Photos from the image-classification dataset "Hand-Gesture-Recognizer" in the GitHub repository Rahul2k/Hand-Gesture-Recognizer. Its 4 classes are: fist, one finger, perfect sign, two fingers.

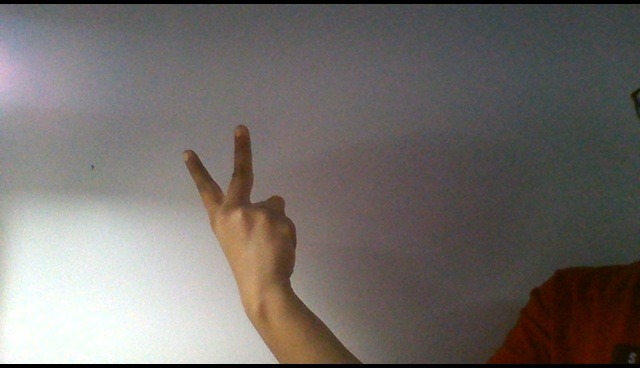
Label: two fingers

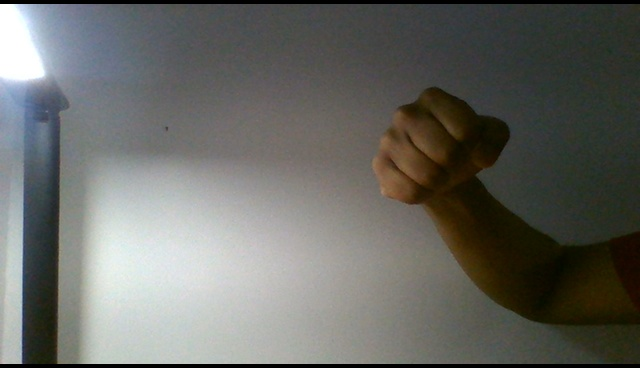
Label: fist

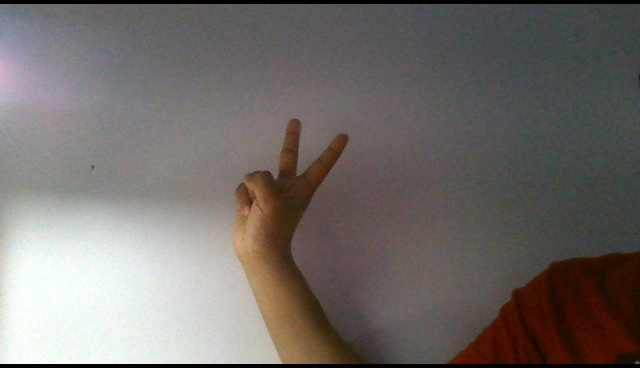
Label: two fingers

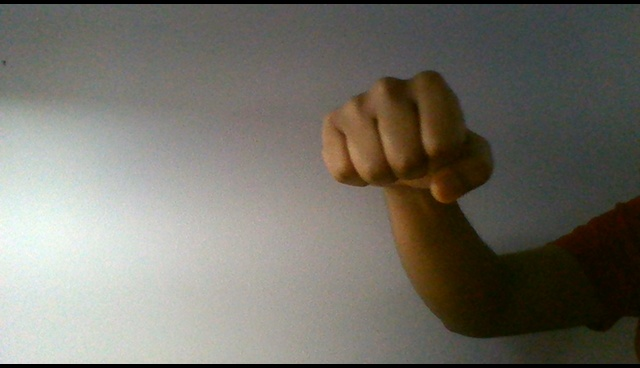
Label: fist

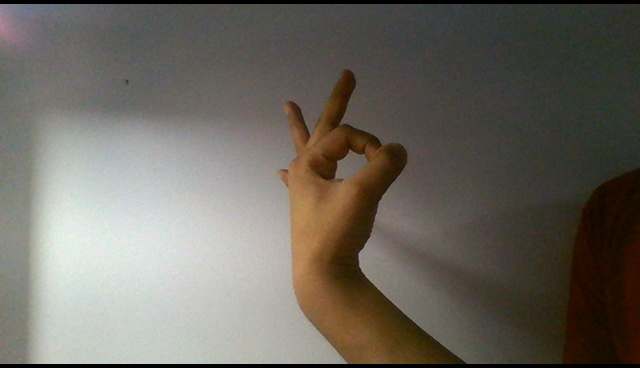
Label: perfect sign

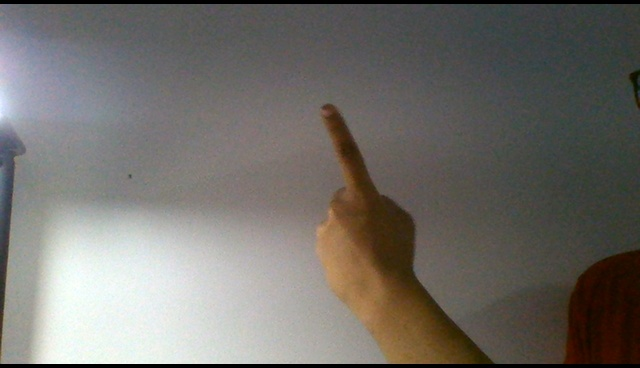
Label: one finger
